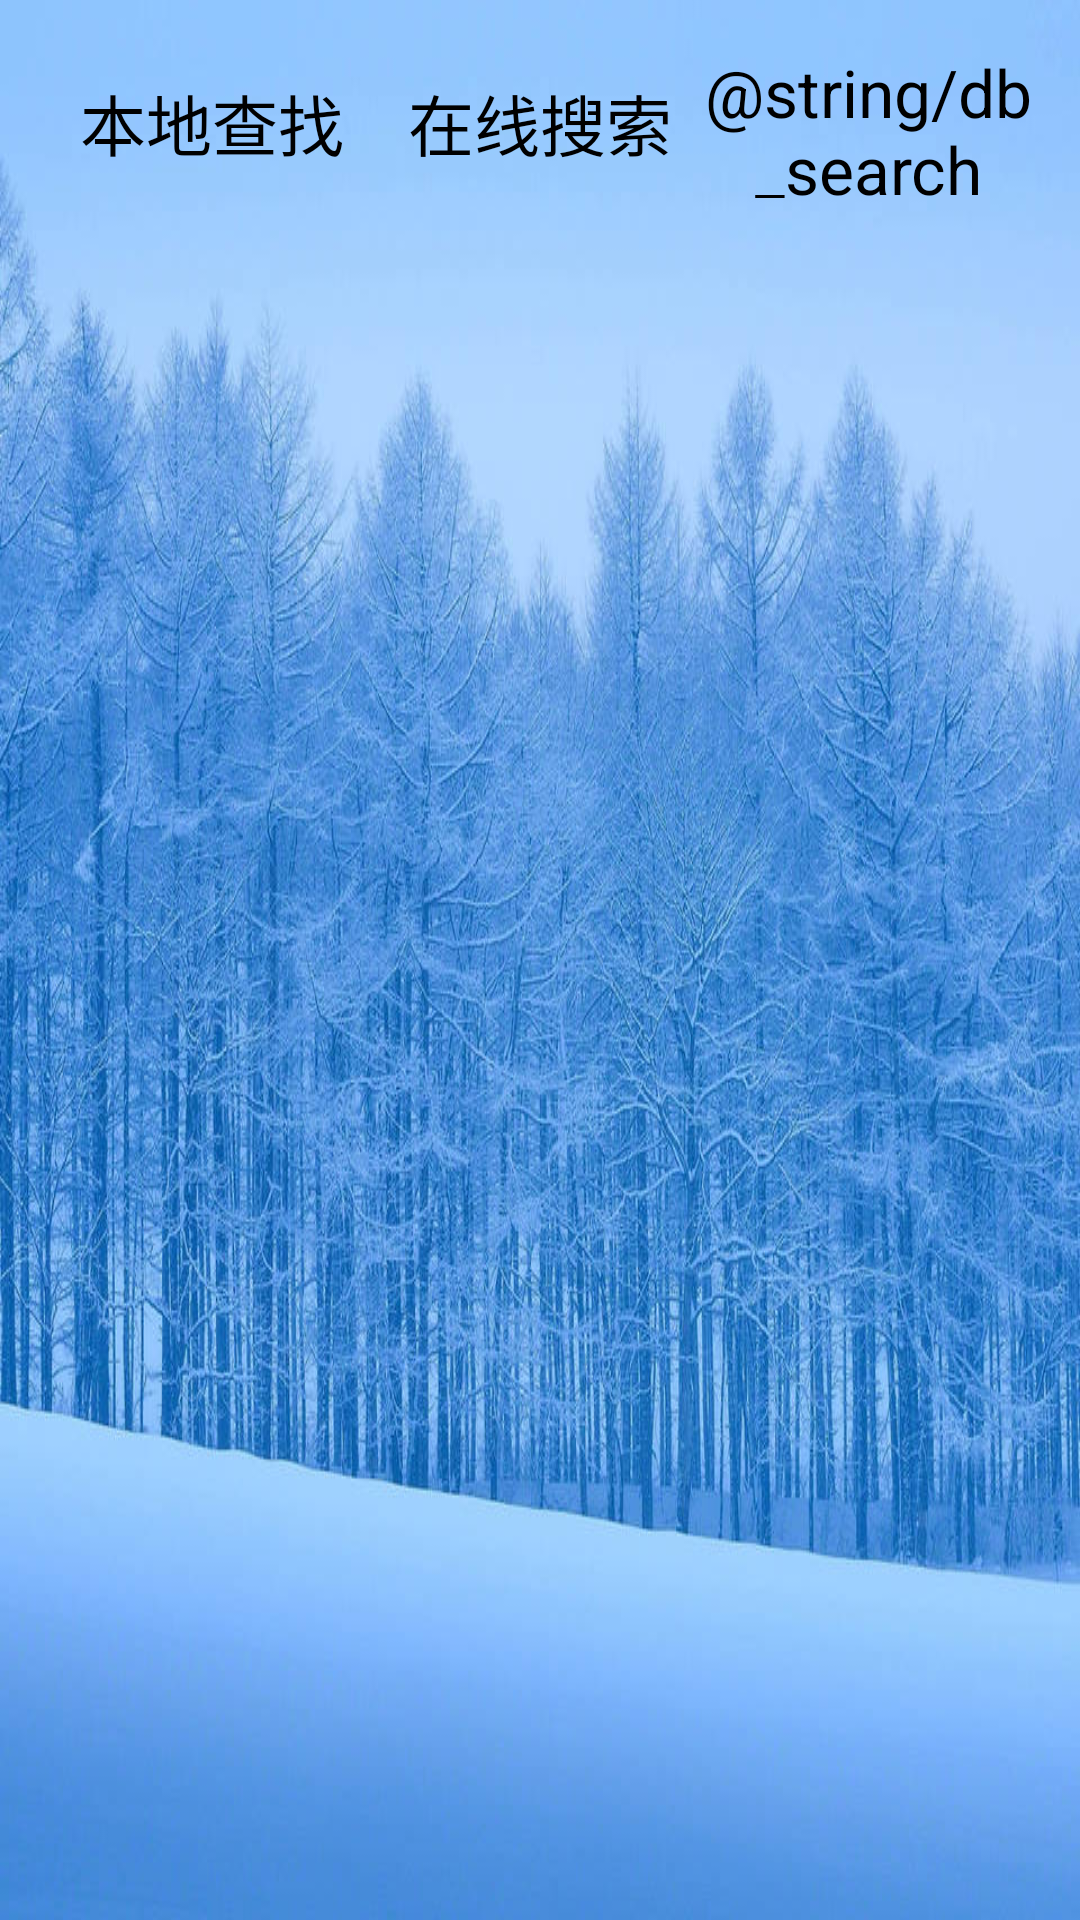

Layout XML and referenced resources for this Android screen:
<!-- AndroidManifest.xml: application theme AppTheme -->
<!-- res/layout/activity_main.xml -->
<?xml version="1.0" encoding="utf-8"?>
<LinearLayout xmlns:android="http://schemas.android.com/apk/res/android"
    xmlns:tools="http://schemas.android.com/tools"
    android:orientation="vertical"
    android:layout_width="match_parent"
    android:layout_height="match_parent"
    android:paddingBottom="@dimen/activity_vertical_margin"
    android:paddingLeft="@dimen/activity_horizontal_margin"
    android:paddingRight="@dimen/activity_horizontal_margin"
    android:paddingTop="@dimen/activity_vertical_margin"
    android:background="@drawable/welcome_bg"
    tools:context=".activity.MainActivity">

    <android.support.v7.widget.RecyclerView
        android:layout_height="wrap_content"
        android:layout_width="match_parent"
        android:id="@+id/id_recyclerview"
        android:background="#555555"
        android:scrollbars="none"
        android:visibility="gone"
        />

    
    <com.example.trim.smartdictionary.view.ControlView
        android:layout_width="match_parent"
        android:layout_height="wrap_content"
        android:visibility="gone"
        android:id="@+id/id_ControlView">
    </com.example.trim.smartdictionary.view.ControlView>

    <FrameLayout
        android:layout_width="match_parent"
        android:layout_height="wrap_content"
        android:visibility="gone"
        android:id="@+id/container"></FrameLayout>

    <LinearLayout
        android:layout_width="match_parent"
        android:layout_height="@dimen/dimen_50dp"
        android:weightSum="3"
        android:layout_marginBottom="@dimen/dimen_5dp"
        android:orientation="horizontal">
        <TextView
            android:layout_width="@dimen/dimen_0dp"
            android:layout_height="match_parent"
            android:layout_weight="1"
            android:layout_gravity="center"
            android:gravity="center"
            android:textAppearance="?android:attr/textAppearanceLarge"
            android:text="@string/local_search"
            android:textColor="@android:color/black"
            android:background="@color/transparent"
            android:id="@+id/idLocalSearch"/>

        <TextView
            android:layout_width="@dimen/dimen_0dp"
            android:layout_height="match_parent"
            android:layout_weight="1"
            android:layout_gravity="center"
            android:gravity="center"
            android:textAppearance="?android:attr/textAppearanceLarge"
            android:textColor="@android:color/black"
            android:text="@string/inline_search"
            android:background="@color/transparent"
            android:id="@+id/idInlineSearch"/>

        <TextView
            android:layout_width="@dimen/dimen_0dp"
            android:layout_height="match_parent"
            android:layout_weight="1"
            android:layout_gravity="center"
            android:gravity="center"
            android:textAppearance="?android:attr/textAppearanceLarge"
            android:textColor="@android:color/black"
            android:text="@string/db_search"
            android:background="@color/transparent"
            android:id="@+id/idDatabaseSearch"/>

    </LinearLayout>
    <android.support.v4.view.ViewPager
        android:layout_width="match_parent"
        android:layout_height="match_parent"
        android:id="@+id/idViewPager">
    </android.support.v4.view.ViewPager>
</LinearLayout>
<!-- res/layout/select_layout.xml (included above) -->
<?xml version="1.0" encoding="utf-8"?>
<LinearLayout xmlns:android="http://schemas.android.com/apk/res/android"
    android:orientation="horizontal"
    android:layout_width="match_parent"
    android:layout_height="wrap_content"
    android:background="@color/colorPrimaryDark">

    <TextView
        android:layout_width="@dimen/dimen_0dp"
        android:layout_height="wrap_content"
        android:layout_weight="1"
        android:layout_margin="@dimen/activity_horizontal_margin"
        android:padding="@dimen/dimen_20dp"
        android:gravity="center"
        android:textAppearance="?android:attr/textAppearanceLarge"
        android:text="@string/local_search"
        android:id="@+id/id_LocalSearch"
        android:background="@android:color/darker_gray"/>

    <TextView
        android:layout_width="@dimen/dimen_0dp"
        android:layout_height="wrap_content"
        android:layout_weight="1"
        android:layout_margin="@dimen/activity_horizontal_margin"
        android:padding="@dimen/dimen_20dp"
        android:gravity="center"
        android:textAppearance="?android:attr/textAppearanceLarge"
        android:text="@string/inline_search"
        android:id="@+id/id_InlineSearch"
        android:background="@android:color/darker_gray"/>
</LinearLayout>
<!-- resources referenced by this layout -->
<resources>
  <color name="colorPrimaryDark">#303F9F</color>
  <color name="transparent">#00000000</color>
  <dimen name="activity_horizontal_margin">16dp</dimen>
  <dimen name="activity_vertical_margin">16dp</dimen>
  <dimen name="dimen_0dp">0.0dip</dimen>
  <dimen name="dimen_20dp">20.0dip</dimen>
  <dimen name="dimen_50dp">50.0dip</dimen>
  <dimen name="dimen_5dp">5.0dip</dimen>
  <!-- drawable welcome_bg: jpg bitmap (drawable-hdpi, 128180 bytes) -->
  <string name="inline_search">在线搜索</string>
  <string name="local_search">本地查找</string>
  <style name="AppTheme" parent="Theme.AppCompat.Light.NoActionBar">
          
          <item name="colorPrimary">@color/app_primary</item>
          <item name="colorPrimaryDark">@color/app_primary_dark</item>
          <item name="colorAccent">@color/colorAccent</item>
      </style>
  <color name="app_primary">#1976D2</color>
  <color name="app_primary_dark">#1565C0</color>
  <color name="colorAccent">#FF4081</color>
</resources>
